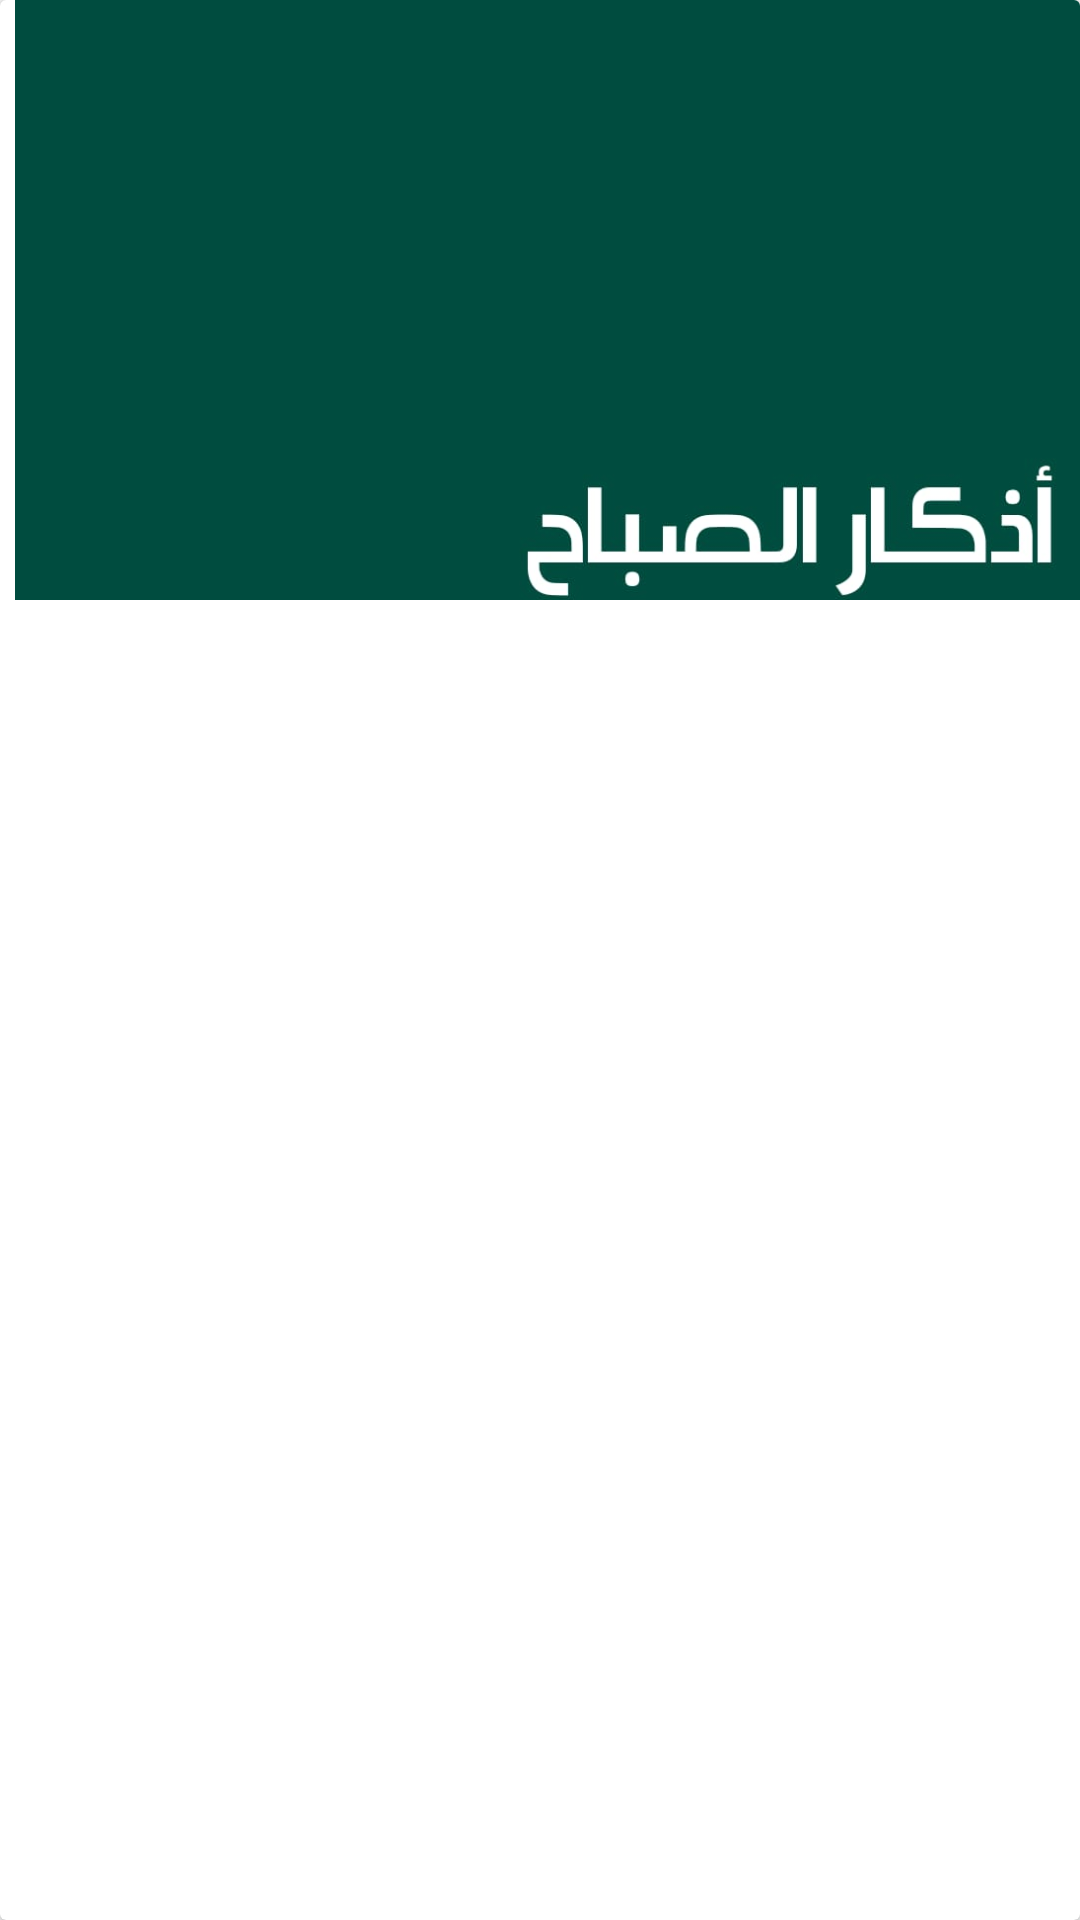

Produce the Android XML layout that renders to this screen, including the resource entries it uses.
<!-- AndroidManifest.xml: application theme AppTheme -->
<!-- res/layout/itemview.xml -->
<?xml version="1.0" encoding="utf-8"?>
<androidx.cardview.widget.CardView
    xmlns:android="http://schemas.android.com/apk/res/android"
    android:layout_width="match_parent"
    android:layout_height="wrap_content"
    cardElevation="10dp"
    cardCornerRadius="2dp"
    cardPreventCornerOverlap="false"
    android:clickable="true">
    <LinearLayout
        android:layout_width="match_parent"
        android:layout_height="wrap_content">

        <ImageView
            android:id="@+id/im"
            android:layout_width="match_parent"
            android:layout_height="200dp"
            android:layout_marginLeft="5dp"
            android:layout_marginBottom="5dp"
            android:scaleType="fitXY"
            android:src="@drawable/azkarElsabah"


            />
    </LinearLayout>


</androidx.cardview.widget.CardView>
<!-- resources referenced by this layout -->
<resources>
  <!-- drawable azkarElsabah: jpg bitmap (drawable, 13647 bytes) -->
  <style name="AppTheme" parent="Theme.AppCompat.Light.DarkActionBar">
          
          <item name="colorPrimary">@color/colorPrimary</item>
          <item name="colorPrimaryDark">@color/colorPrimaryDark</item>
          <item name="colorAccent">@color/colorAccent</item>
      </style>
  <!-- not gathered from this repository: default colours our renderer supplied (Android Studio template values) -->
  <color name="colorPrimary">#FF6200EE</color>
  <color name="colorPrimaryDark">#FF3700B3</color>
  <color name="colorAccent">#FF03DAC5</color>
</resources>
